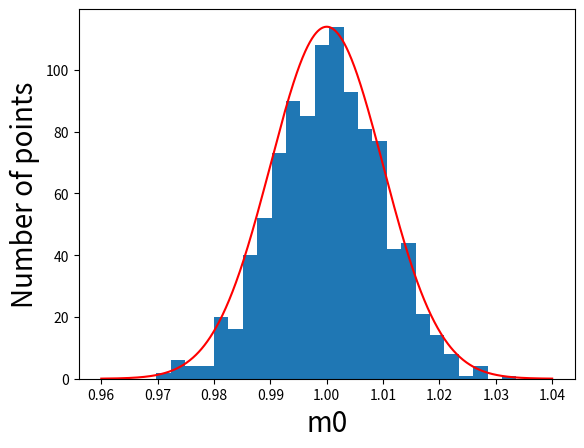

Generate this figure with matplotlib:
import matplotlib.pyplot as plt
import numpy as np 

"""

In this module, we will generate distribution of points
that are centered about a mean value of m0,
with some deviation described by dm0.
The points will distributed according to a Gaussian distribution, 
also known as normal distribution 

https://en.wikipedia.org/wiki/Normal_distribution

"""

"first, let's define some basic functions"
pi= np.pi
def sqrt(x): return np.sqrt(x)
def exp(x): return np.exp(x)

"first, let's define some basic functions"
def f_gaus(x,mu,sig):
	amp = 1.0/sqrt(2.0 * pi * pow(sig,2))
	arg = pow(x-mu,2)/( 2.0 * pow(sig,2) )
	return amp * exp(-arg)
	
m0, dm0 = 1, .01

"""
Python has many built in functions, 
including a normal distributions
https://docs.scipy.org/doc/numpy/reference/generated/numpy.random.normal.html
"""
Npoints = 1000
m0s = np.random.normal(m0, dm0, Npoints)

"""here we save the generated points into a text file using 
https://docs.scipy.org/doc/numpy/reference/generated/numpy.savetxt.html"""
filename='data.txt'
np.savetxt(filename,m0s)

"""
we will seperate the number of elements having a given 'x'. 
We will do this by separating them into Nbins groups
 """
Nbins = 25
hist, bin_edges = np.histogram(m0s,bins=Nbins)

"""
to plot it, we use the hist function: 
	https://docs.scipy.org/doc/numpy/reference/generated/numpy.histogram.html?highlight=histogram#numpy.histogram
	"""
plt.hist(m0s, bins=Nbins)  

x=np.arange(m0-4*dm0,m0+4*dm0,dm0/100.)

"""
here we will normalize Gaussian distribution 
so that its peak matches the histogram peak
"""
tmp = f_gaus(x,m0,dm0)
tmp = tmp * max(hist) / max(tmp) 

plt.plot(x,tmp ,color='r')

print("hist",hist)



plt.rc('text', usetex=True)
plt.rc('font', family='serif')
plt.ylabel('Number of points',size=20)
plt.xlabel('m0',size=20, position=(1,1.2))


"here save the figure"
plt.savefig('./example_Gauss.pdf',
				bbox_inches='tight', 
				transparent=True)
